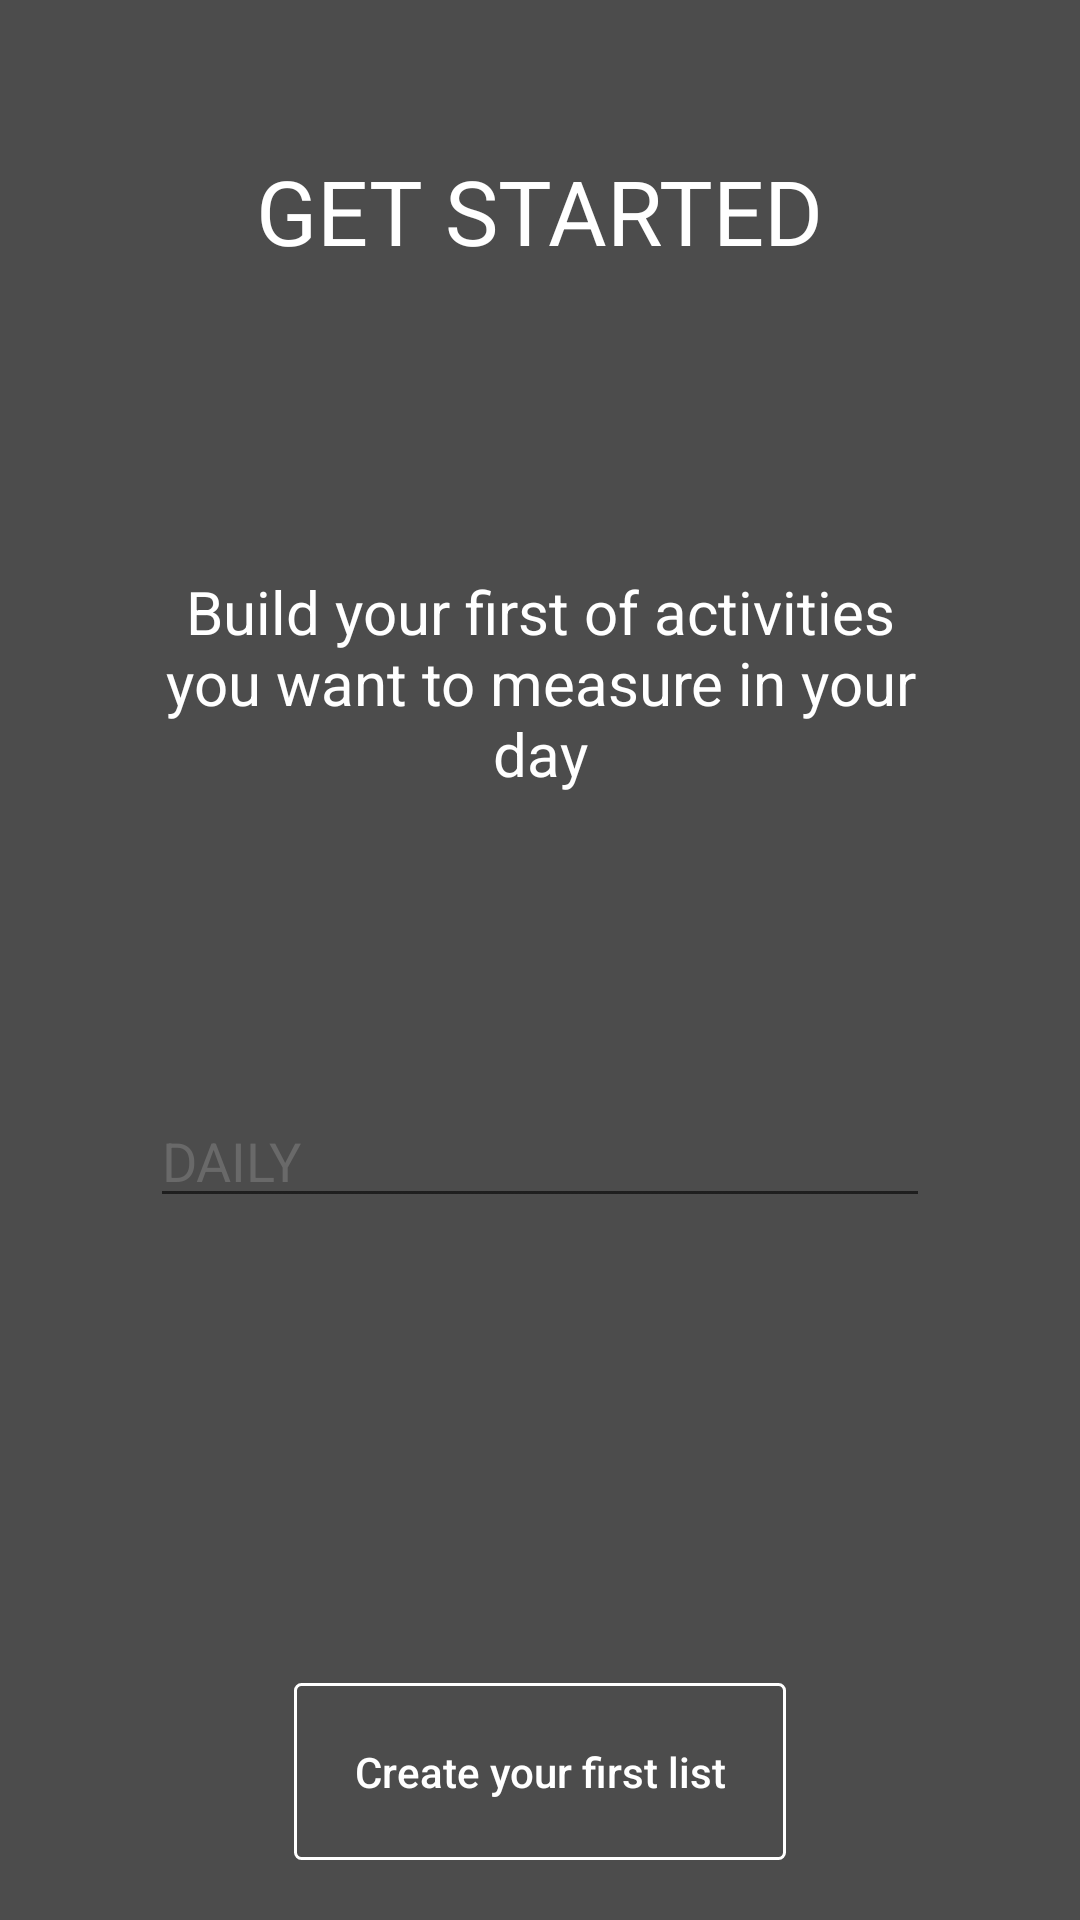

Write the Android layout XML for this screen, with the resource values it uses.
<!-- AndroidManifest.xml: application theme AppTheme.NoActionBar -->
<!-- res/layout/activity_create_list1.xml -->
<?xml version="1.0" encoding="utf-8"?>
<RelativeLayout xmlns:android="http://schemas.android.com/apk/res/android"
    android:layout_width="match_parent"
    android:layout_height="match_parent"
    android:background="@color/sixth_color"
    android:orientation="vertical">


    <TextView
        android:id="@+id/txt_get_started"
        android:layout_width="wrap_content"
        android:layout_height="wrap_content"
        android:layout_centerHorizontal="true"
        android:layout_marginTop="@dimen/fifty"
        android:text="GET STARTED"
        android:textColor="@color/white"
        android:textSize="30sp" />


    <TextView
        android:id="@+id/txt_build_list"
        android:layout_width="wrap_content"
        android:layout_height="wrap_content"
        android:layout_below="@id/txt_get_started"
        android:layout_centerHorizontal="true"
        android:layout_marginLeft="@dimen/fifty"
        android:layout_marginRight="@dimen/fifty"
        android:layout_marginTop="@dimen/one_hundred"
        android:text="Build your first of activities you want to measure in your day"
        android:textAlignment="center"
        android:textColor="@color/white"
        android:textSize="20sp" />


    <EditText
        android:layout_width="match_parent"
        android:layout_height="wrap_content"
        android:layout_below="@id/txt_build_list"
        android:layout_marginLeft="@dimen/fifty"
        android:layout_marginRight="@dimen/fifty"
        android:layout_marginTop="@dimen/one_hundred"
        android:hint="DAILY"
        android:textColorHint="@color/alternative_black"

        />

    <Button
        android:layout_width="wrap_content"
        android:layout_height="wrap_content"
        android:layout_alignParentBottom="true"
        android:background="@drawable/viewpager_border"
        android:text="Create your first list"
        android:textAllCaps="false"
        android:textColor="@color/white"
        android:gravity="center"
        android:layout_marginBottom="@dimen/twenty"
        android:layout_centerHorizontal="true"
        android:padding="@dimen/twenty"

        />



</RelativeLayout>
<!-- resources referenced by this layout -->
<resources>
  <color name="alternative_black">#696969</color>
  <color name="sixth_color">#4c4c4c</color>
  <color name="white">#ffffff</color>
  <dimen name="fifty">50dp</dimen>
  <dimen name="one_hundred">100dp</dimen>
  <dimen name="twenty">20dp</dimen>
  <!-- drawable viewpager_border (drawable) -->
  <?xml version="1.0" encoding="utf-8"?>
  <shape xmlns:android="http://schemas.android.com/apk/res/android" >
  
      <stroke
          android:width="1dp"
          android:color="@color/white" />
      <corners android:radius="2dip" />
      
          
          
          
          
  </shape>
  <style name="AppTheme.NoActionBar">
          <item name="windowActionBar">false</item>
          <item name="windowNoTitle">true</item>
  
      </style>
</resources>
